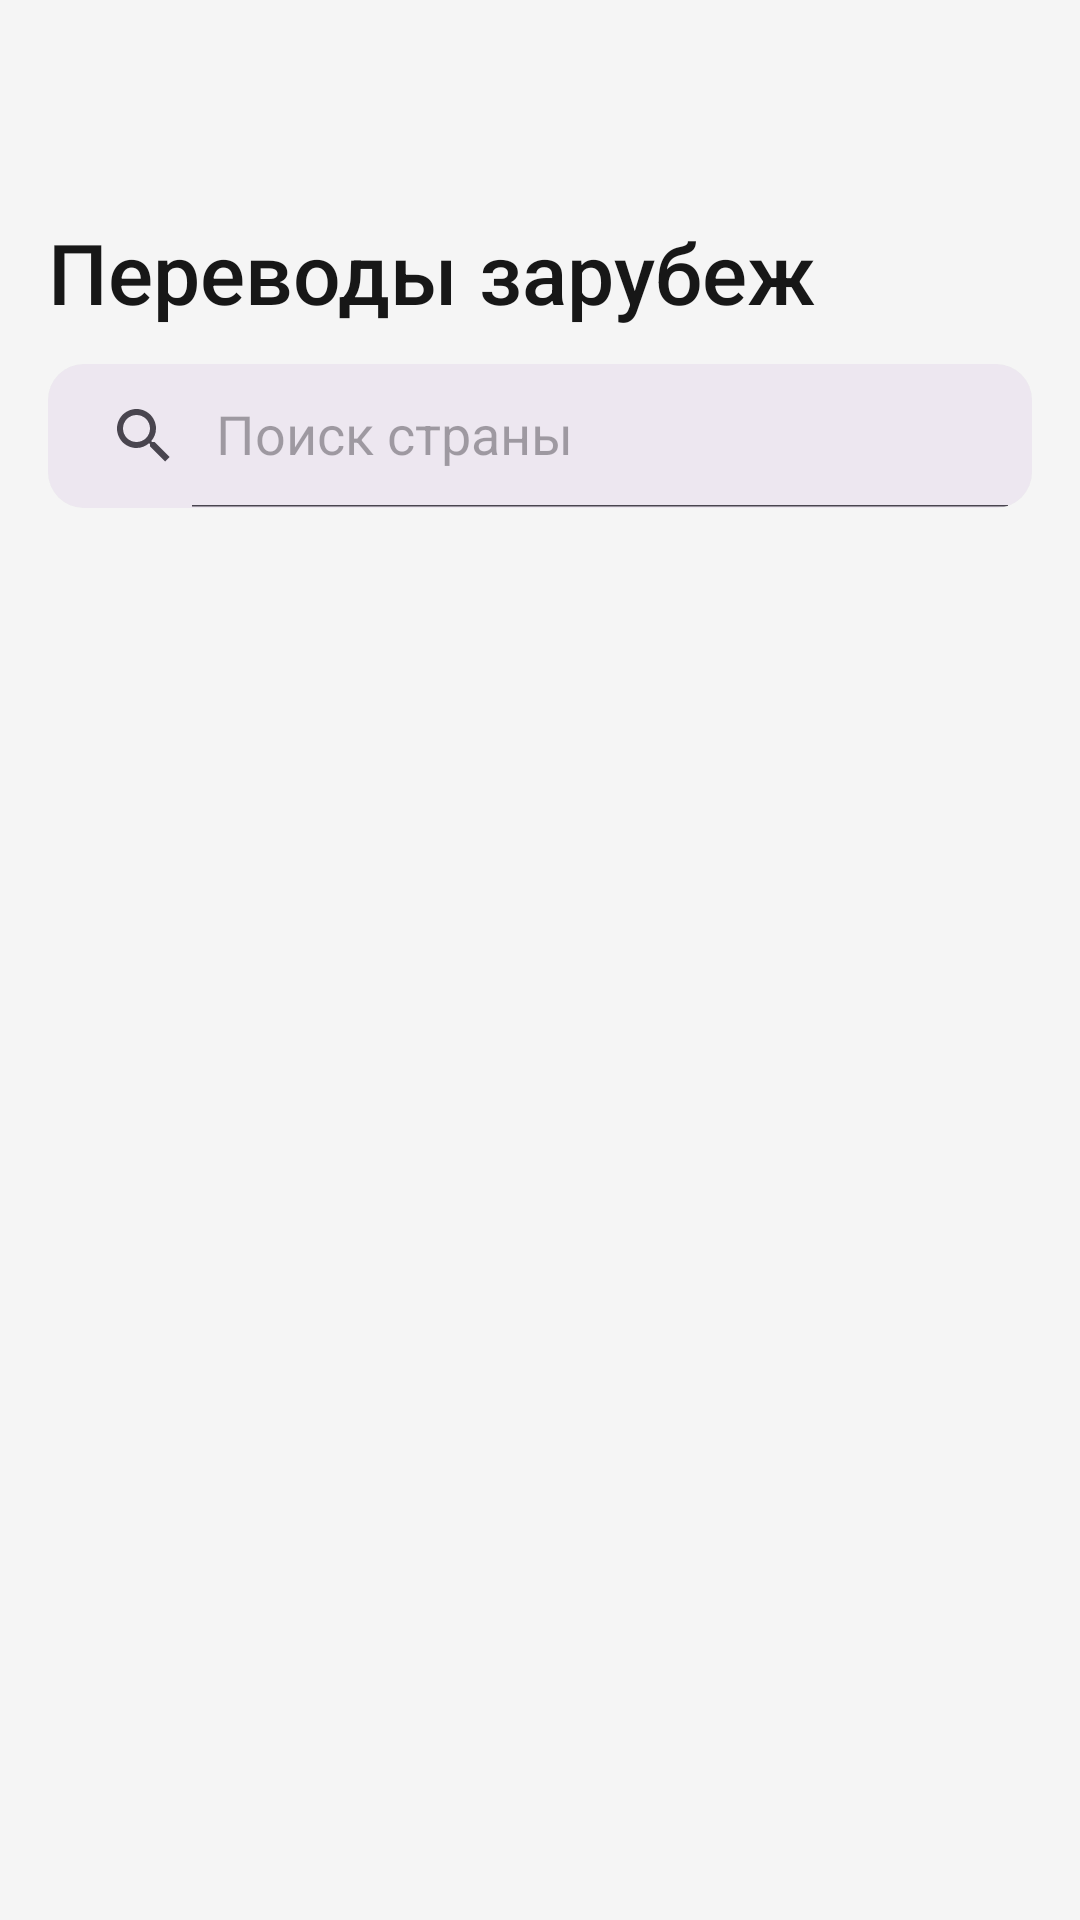

Here is an Android app screen rendered from its layout file. Give the layout XML and the strings, colors and styles it references.
<!-- AndroidManifest.xml: application theme Theme.My_project -->
<!-- res/layout/choose_country_activity.xml -->
<?xml version="1.0" encoding="utf-8"?>
<androidx.core.widget.NestedScrollView xmlns:android="http://schemas.android.com/apk/res/android"
    xmlns:app="http://schemas.android.com/apk/res-auto"
    android:layout_width="match_parent"
    android:layout_height="match_parent"
    android:background="@color/gray"
    android:orientation="vertical">

        <LinearLayout
            android:layout_width="match_parent"
            android:layout_height="wrap_content"
            android:orientation="vertical">

            <RelativeLayout
                android:layout_width="match_parent"
                android:layout_height="wrap_content"
                android:paddingStart="16dp">

                <androidx.appcompat.widget.Toolbar
                    android:id="@+id/humo_perevod_toolbar1"
                    android:layout_width="wrap_content"
                    android:layout_height="?attr/actionBarSize"
                    android:layout_alignParentStart="true"
                    android:layout_marginStart="-18dp"
                    android:layout_marginTop="8dp"
                    android:elevation="4dp"
                    android:theme="@style/ThemeOverlay.AppCompat.ActionBar" />

                <TextView
                    android:id="@+id/humo_perevod_text4"
                    android:layout_width="match_parent"
                    android:layout_height="wrap_content"
                    android:layout_below="@id/humo_perevod_toolbar1"
                    android:fontFamily="sans-serif-medium"
                    android:text="Переводы зарубеж"
                    android:textColor="#171717"
                    android:textSize="28sp"
                    android:textStyle="normal" />
            </RelativeLayout>

            <com.google.android.material.card.MaterialCardView
                android:layout_width="match_parent"
                android:layout_height="wrap_content"
                app:cardElevation="0dp"
                app:strokeWidth="0dp"
                android:layout_marginHorizontal="16dp"
                android:layout_marginTop="12dp">
                <androidx.appcompat.widget.SearchView
                    android:id="@+id/SearchView"
                    app:elevation="0dp"
                    android:background="@color/search_view"
                    android:layout_width="match_parent"
                    android:layout_height="wrap_content"
                    app:queryHint="Поиск страны"
                    app:iconifiedByDefault="false"
                    android:contextClickable="true"/>
            </com.google.android.material.card.MaterialCardView>

            <androidx.cardview.widget.CardView
                android:layout_width="match_parent"
                android:layout_height="wrap_content"
                android:layout_gravity="center"
                android:layout_marginHorizontal="16dp"
                android:layout_marginTop="16dp"
                app:cardBackgroundColor="@color/white_pone"
                app:cardCornerRadius="16dp"
                app:cardElevation="0dp">
                <androidx.recyclerview.widget.RecyclerView
                    android:layout_width="match_parent"
                    xmlns:tools="http://schemas.android.com/tools"
                    tools:listitem="@layout/recycler_view_countries"
                    android:id="@+id/ReciclerViewCountries"
                    android:layout_height="wrap_content"/>
            </androidx.cardview.widget.CardView>
        </LinearLayout>

</androidx.core.widget.NestedScrollView>
<!-- res/layout/recycler_view_countries.xml (included above) -->
<?xml version="1.0" encoding="utf-8"?>
<RelativeLayout xmlns:android="http://schemas.android.com/apk/res/android"
    android:layout_width="match_parent"
    android:layout_height="wrap_content"
    android:id="@+id/RalativeLayout_countries">

    <ImageView
        android:layout_width="wrap_content"
        android:layout_height="wrap_content"
        android:src="@drawable/flag_russia"
        android:layout_marginStart="16dp"
        android:layout_marginTop="16dp"
        android:layout_marginBottom="16dp"
        android:id="@+id/HumoPerevodImageFlag"/>

    <TextView
        android:layout_width="match_parent"
        android:layout_height="wrap_content"
        android:text="Россия"
        android:layout_toEndOf="@id/HumoPerevodImageFlag"
        android:layout_marginTop="26dp"
        android:textSize="16dp"
        android:id="@+id/humo_perevod_country_name"
        android:fontFamily="sans-serif-medium"
        android:textColor="#171717"
        android:layout_marginStart="16dp"/>

</RelativeLayout>
<!-- resources referenced by this layout -->
<resources>
  <color name="gray">#F5F5F5</color>
  <color name="search_view">#1F767680</color>
  <color name="white_pone">#FFFFFF</color>
  <style name="Theme.My_project" parent="Base.Theme.My_project" />
  <style name="Base.Theme.My_project" parent="Theme.Material3.DayNight.NoActionBar">
          
          
          <item name="android:forceDarkAllowed" tools:targetApi="q">false</item>
          <item name="android:statusBarColor">@color/gray</item>
          <item name="android:windowLightStatusBar">true</item>
      </style>
</resources>
